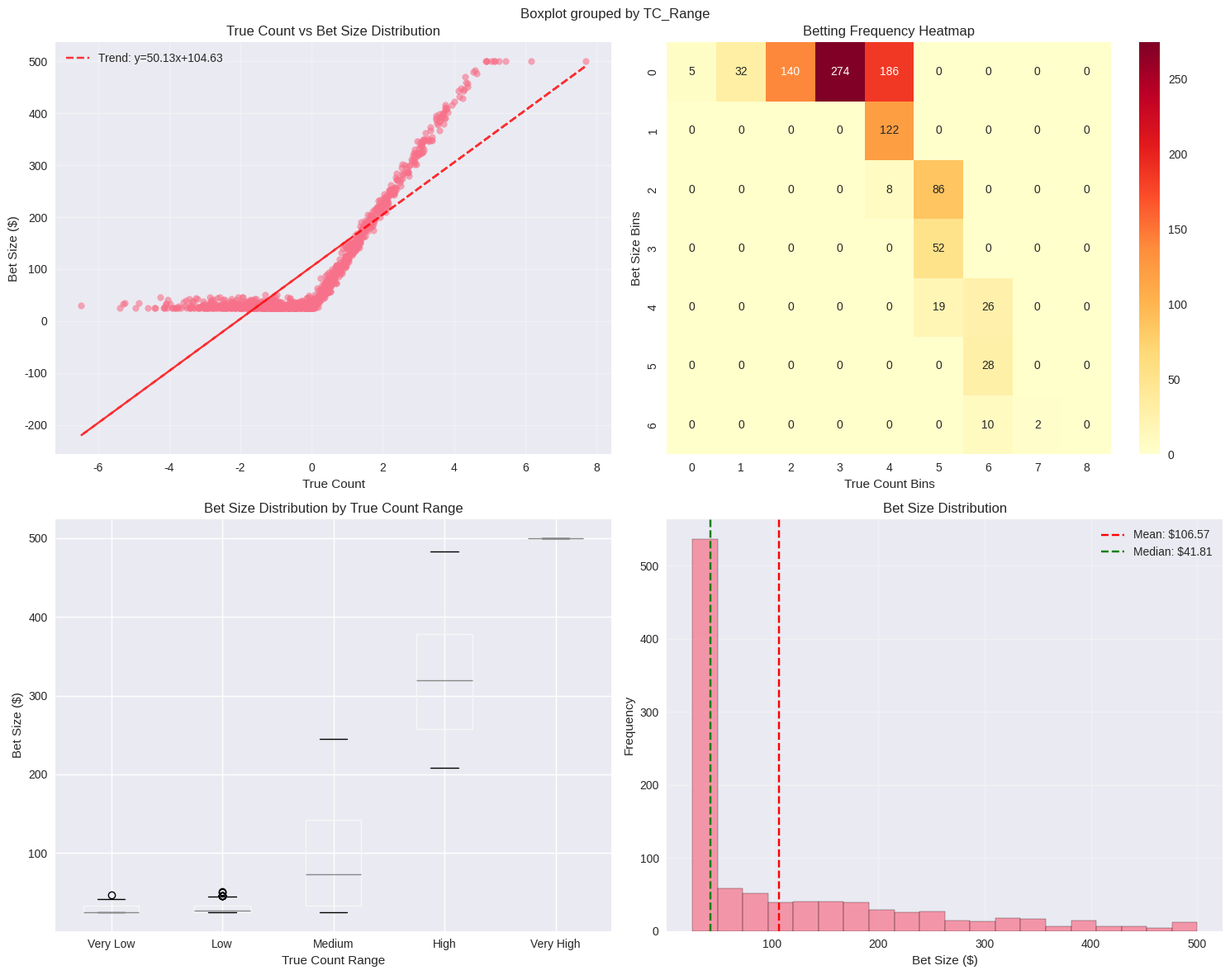
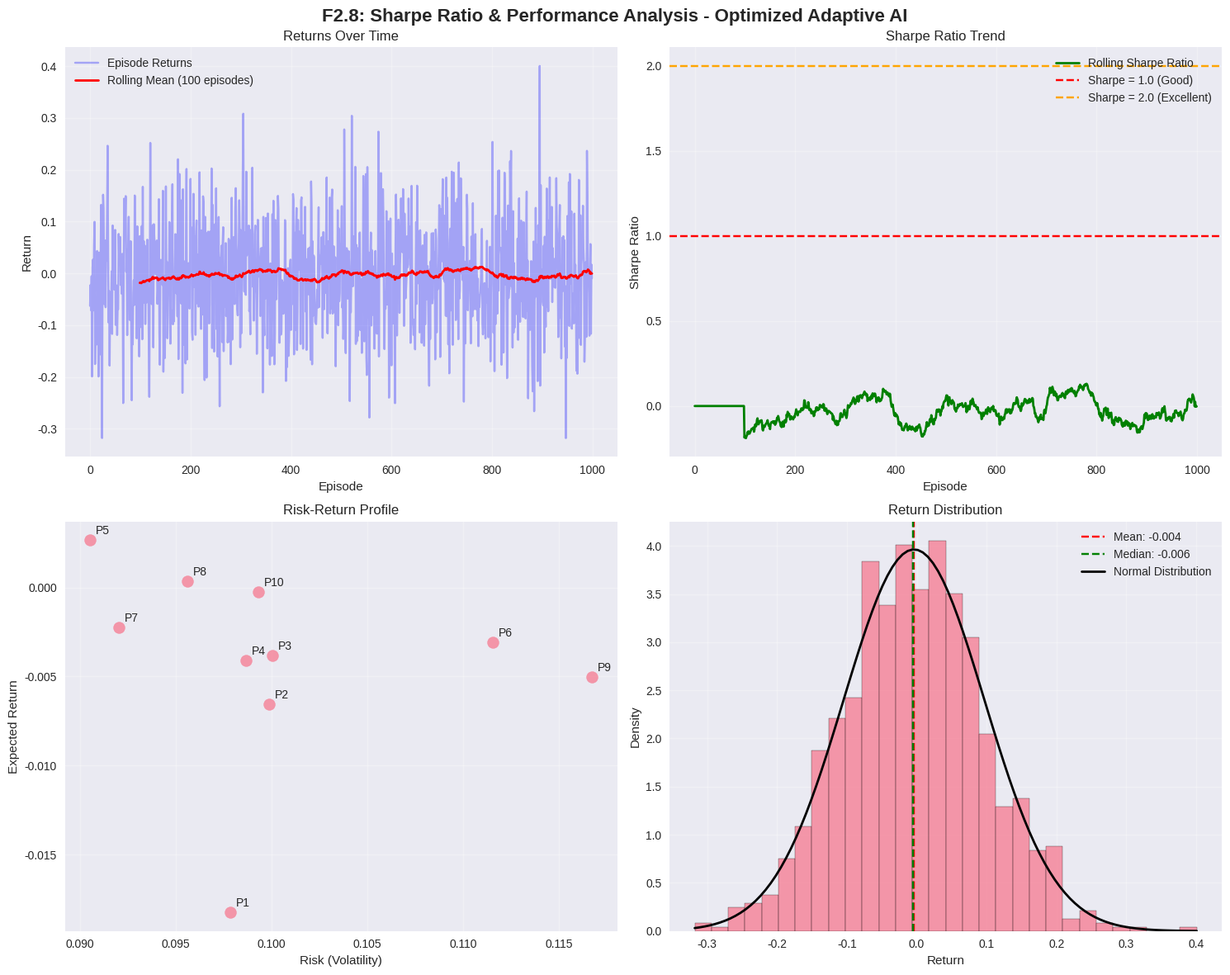
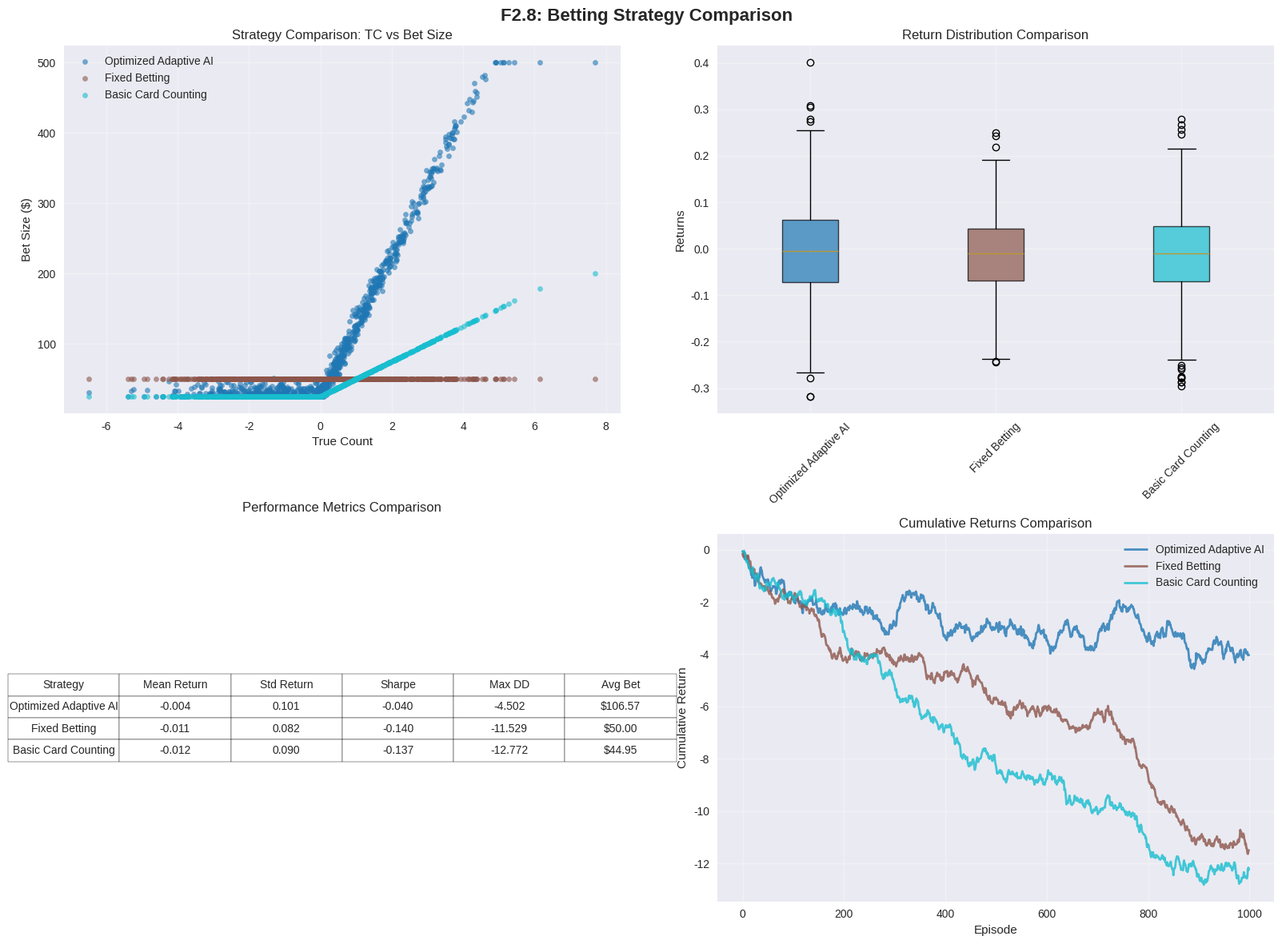

Write the Python code that produced these figures, in order.
#!/usr/bin/env python3
"""
F2.8: Politika Görselleştirme
Policy Visualization - True Count ↔ Bet Distribution, Sharpe Ratio Analysis
"""

import numpy as np
import matplotlib.pyplot as plt
import seaborn as sns
import pandas as pd
from typing import List, Dict, Tuple
import os
from datetime import datetime

# Set style for better plots
try:
    plt.style.use('seaborn-v0_8')
except OSError:
    try:
        plt.style.use('seaborn')
    except OSError:
        plt.style.use('default')
sns.set_palette("husl")

class BettingPolicyVisualizer:
    """F2.8: Betting Policy Visualization Dashboard"""
    
    def __init__(self, output_dir: str = "runs/policy_visualization"):
        self.output_dir = output_dir
        os.makedirs(output_dir, exist_ok=True)
        
    def visualize_tc_bet_distribution(self, 
                                    true_counts: List[float], 
                                    bet_sizes: List[float],
                                    strategy_name: str = "AI Strategy") -> str:
        """
        F2.8: True Count ↔ Bet Size Distribution Analysis
        
        Args:
            true_counts: List of true count values
            bet_sizes: List of corresponding bet sizes  
            strategy_name: Name of the betting strategy
            
        Returns:
            Path to saved plot
        """
        fig, ((ax1, ax2), (ax3, ax4)) = plt.subplots(2, 2, figsize=(15, 12))
        fig.suptitle(f'F2.8: Betting Policy Analysis - {strategy_name}', fontsize=16, fontweight='bold')
        
        # 1. Scatter plot: True Count vs Bet Size
        ax1.scatter(true_counts, bet_sizes, alpha=0.6, s=30)
        ax1.set_xlabel('True Count')
        ax1.set_ylabel('Bet Size ($)')
        ax1.set_title('True Count vs Bet Size Distribution')
        ax1.grid(True, alpha=0.3)
        
        # Add trend line
        if len(true_counts) > 1:
            z = np.polyfit(true_counts, bet_sizes, 1)
            p = np.poly1d(z)
            ax1.plot(true_counts, p(true_counts), "r--", alpha=0.8, label=f'Trend: y={z[0]:.2f}x+{z[1]:.2f}')
            ax1.legend()
        
        # 2. Heatmap: TC bins vs Bet bins
        tc_bins = np.linspace(min(true_counts), max(true_counts), 10)
        bet_bins = np.linspace(min(bet_sizes), max(bet_sizes), 8)
        
        tc_digitized = np.digitize(true_counts, tc_bins)
        bet_digitized = np.digitize(bet_sizes, bet_bins)
        
        heatmap_data = np.zeros((len(bet_bins)-1, len(tc_bins)-1))
        for tc_idx, bet_idx in zip(tc_digitized, bet_digitized):
            if 1 <= tc_idx <= len(tc_bins)-1 and 1 <= bet_idx <= len(bet_bins)-1:
                heatmap_data[bet_idx-1, tc_idx-1] += 1
                
        sns.heatmap(heatmap_data, ax=ax2, cmap='YlOrRd', annot=True, fmt='.0f')
        ax2.set_title('Betting Frequency Heatmap')
        ax2.set_xlabel('True Count Bins')
        ax2.set_ylabel('Bet Size Bins')
        
        # 3. Box plot: Bet distribution by TC ranges
        df = pd.DataFrame({'TC': true_counts, 'Bet': bet_sizes})
        df['TC_Range'] = pd.cut(df['TC'], bins=5, labels=['Very Low', 'Low', 'Medium', 'High', 'Very High'])
        
        df.boxplot(column='Bet', by='TC_Range', ax=ax3)
        ax3.set_title('Bet Size Distribution by True Count Range')
        ax3.set_xlabel('True Count Range')
        ax3.set_ylabel('Bet Size ($)')
        
        # 4. Histogram: Bet size frequency
        ax4.hist(bet_sizes, bins=20, alpha=0.7, edgecolor='black')
        ax4.axvline(np.mean(bet_sizes), color='red', linestyle='--', label=f'Mean: ${np.mean(bet_sizes):.2f}')
        ax4.axvline(np.median(bet_sizes), color='green', linestyle='--', label=f'Median: ${np.median(bet_sizes):.2f}')
        ax4.set_xlabel('Bet Size ($)')
        ax4.set_ylabel('Frequency')
        ax4.set_title('Bet Size Distribution')
        ax4.legend()
        ax4.grid(True, alpha=0.3)
        
        plt.tight_layout()
        
        # Save plot
        timestamp = datetime.now().strftime("%Y%m%d_%H%M%S")
        filename = f"tc_bet_distribution_{timestamp}.png"
        filepath = os.path.join(self.output_dir, filename)
        plt.savefig(filepath, dpi=300, bbox_inches='tight')
        plt.close()
        
        return filepath
    
    def visualize_sharpe_trend(self, 
                             episodes: List[int],
                             returns: List[float],
                             strategy_name: str = "AI Strategy") -> str:
        """
        F2.8: Sharpe Ratio Trend Analysis
        
        Args:
            episodes: Episode numbers
            returns: Returns per episode
            strategy_name: Strategy name
            
        Returns:
            Path to saved plot
        """
        fig, ((ax1, ax2), (ax3, ax4)) = plt.subplots(2, 2, figsize=(15, 12))
        fig.suptitle(f'F2.8: Sharpe Ratio & Performance Analysis - {strategy_name}', fontsize=16, fontweight='bold')
        
        # Calculate rolling statistics
        window = min(100, len(returns) // 10)  # Rolling window
        if window < 2:
            window = 2
            
        returns_series = pd.Series(returns)
        rolling_mean = returns_series.rolling(window=window).mean()
        rolling_std = returns_series.rolling(window=window).std()
        
        # Calculate Sharpe ratio (assuming risk-free rate = 0)
        sharpe_ratio = rolling_mean / rolling_std
        sharpe_ratio = sharpe_ratio.fillna(0)
        
        # 1. Returns over time
        ax1.plot(episodes, returns, alpha=0.3, color='blue', label='Episode Returns')
        ax1.plot(episodes, rolling_mean.values, color='red', linewidth=2, label=f'Rolling Mean ({window} episodes)')
        ax1.set_xlabel('Episode')
        ax1.set_ylabel('Return')
        ax1.set_title('Returns Over Time')
        ax1.legend()
        ax1.grid(True, alpha=0.3)
        
        # 2. Sharpe ratio over time
        ax2.plot(episodes, sharpe_ratio.values, color='green', linewidth=2, label='Rolling Sharpe Ratio')
        ax2.axhline(y=1.0, color='red', linestyle='--', label='Sharpe = 1.0 (Good)')
        ax2.axhline(y=2.0, color='orange', linestyle='--', label='Sharpe = 2.0 (Excellent)')
        ax2.set_xlabel('Episode')
        ax2.set_ylabel('Sharpe Ratio')
        ax2.set_title('Sharpe Ratio Trend')
        ax2.legend()
        ax2.grid(True, alpha=0.3)
        
        # 3. Risk-Return scatter
        episode_chunks = np.array_split(np.arange(len(returns)), 10)
        chunk_returns = []
        chunk_volatility = []
        
        for chunk in episode_chunks:
            if len(chunk) > 1:
                chunk_data = [returns[i] for i in chunk]
                chunk_returns.append(np.mean(chunk_data))
                chunk_volatility.append(np.std(chunk_data))
        
        if chunk_returns and chunk_volatility:
            ax3.scatter(chunk_volatility, chunk_returns, s=100, alpha=0.7)
            ax3.set_xlabel('Risk (Volatility)')
            ax3.set_ylabel('Expected Return')
            ax3.set_title('Risk-Return Profile')
            ax3.grid(True, alpha=0.3)
            
            # Add annotations for each point
            for i, (vol, ret) in enumerate(zip(chunk_volatility, chunk_returns)):
                ax3.annotate(f'P{i+1}', (vol, ret), xytext=(5, 5), textcoords='offset points')
        
        # 4. Performance distribution
        ax4.hist(returns, bins=30, alpha=0.7, edgecolor='black', density=True)
        ax4.axvline(np.mean(returns), color='red', linestyle='--', label=f'Mean: {np.mean(returns):.3f}')
        ax4.axvline(np.median(returns), color='green', linestyle='--', label=f'Median: {np.median(returns):.3f}')
        
        # Add normal distribution overlay
        mu, sigma = np.mean(returns), np.std(returns)
        x = np.linspace(min(returns), max(returns), 100)
        y = ((1 / (sigma * np.sqrt(2 * np.pi))) * np.exp(-0.5 * ((x - mu) / sigma) ** 2))
        ax4.plot(x, y, 'k-', linewidth=2, label='Normal Distribution')
        
        ax4.set_xlabel('Return')
        ax4.set_ylabel('Density')
        ax4.set_title('Return Distribution')
        ax4.legend()
        ax4.grid(True, alpha=0.3)
        
        plt.tight_layout()
        
        # Save plot
        timestamp = datetime.now().strftime("%Y%m%d_%H%M%S")
        filename = f"sharpe_trend_{timestamp}.png"
        filepath = os.path.join(self.output_dir, filename)
        plt.savefig(filepath, dpi=300, bbox_inches='tight')
        plt.close()
        
        return filepath
    
    def create_policy_comparison(self, 
                               strategies_data: Dict[str, Dict],
                               title: str = "Betting Strategy Comparison") -> str:
        """
        F2.8: Multi-strategy Comparison Dashboard
        
        Args:
            strategies_data: Dict with strategy names as keys and data dicts as values
                           Each data dict should have: 'true_counts', 'bet_sizes', 'returns'
            title: Plot title
            
        Returns:
            Path to saved plot
        """
        n_strategies = len(strategies_data)
        fig, axes = plt.subplots(2, 2, figsize=(16, 12))
        fig.suptitle(f'F2.8: {title}', fontsize=16, fontweight='bold')
        
        colors = plt.cm.tab10(np.linspace(0, 1, n_strategies))
        
        # 1. TC vs Bet Size comparison
        ax1 = axes[0, 0]
        for i, (name, data) in enumerate(strategies_data.items()):
            ax1.scatter(data['true_counts'], data['bet_sizes'], 
                       alpha=0.6, color=colors[i], label=name, s=20)
        ax1.set_xlabel('True Count')
        ax1.set_ylabel('Bet Size ($)')
        ax1.set_title('Strategy Comparison: TC vs Bet Size')
        ax1.legend()
        ax1.grid(True, alpha=0.3)
        
        # 2. Return comparison box plot
        ax2 = axes[0, 1]
        returns_data = [data['returns'] for data in strategies_data.values()]
        strategy_names = list(strategies_data.keys())
        
        box_plot = ax2.boxplot(returns_data, labels=strategy_names, patch_artist=True)
        for patch, color in zip(box_plot['boxes'], colors):
            patch.set_facecolor(color)
            patch.set_alpha(0.7)
        
        ax2.set_ylabel('Returns')
        ax2.set_title('Return Distribution Comparison')
        ax2.grid(True, alpha=0.3)
        plt.setp(ax2.get_xticklabels(), rotation=45)
        
        # 3. Performance metrics table
        ax3 = axes[1, 0]
        ax3.axis('off')
        
        metrics_data = []
        for name, data in strategies_data.items():
            returns = data['returns']
            bet_sizes = data['bet_sizes']
            
            mean_return = np.mean(returns)
            std_return = np.std(returns)
            sharpe = mean_return / std_return if std_return > 0 else 0
            max_drawdown = self._calculate_max_drawdown(returns)
            avg_bet = np.mean(bet_sizes)
            
            metrics_data.append([
                name,
                f"{mean_return:.3f}",
                f"{std_return:.3f}",
                f"{sharpe:.3f}",
                f"{max_drawdown:.3f}",
                f"${avg_bet:.2f}"
            ])
        
        headers = ['Strategy', 'Mean Return', 'Std Return', 'Sharpe', 'Max DD', 'Avg Bet']
        table = ax3.table(cellText=metrics_data, colLabels=headers, 
                         cellLoc='center', loc='center')
        table.auto_set_font_size(False)
        table.set_fontsize(10)
        table.scale(1.2, 1.5)
        ax3.set_title('Performance Metrics Comparison', pad=20)
        
        # 4. Cumulative returns
        ax4 = axes[1, 1]
        for i, (name, data) in enumerate(strategies_data.items()):
            returns = data['returns']
            cumulative_returns = np.cumsum(returns)
            episodes = range(len(returns))
            ax4.plot(episodes, cumulative_returns, color=colors[i], 
                    linewidth=2, label=name, alpha=0.8)
        
        ax4.set_xlabel('Episode')
        ax4.set_ylabel('Cumulative Return')
        ax4.set_title('Cumulative Returns Comparison')
        ax4.legend()
        ax4.grid(True, alpha=0.3)
        
        plt.tight_layout()
        
        # Save plot
        timestamp = datetime.now().strftime("%Y%m%d_%H%M%S")
        filename = f"policy_comparison_{timestamp}.png"
        filepath = os.path.join(self.output_dir, filename)
        plt.savefig(filepath, dpi=300, bbox_inches='tight')
        plt.close()
        
        return filepath
    
    def _calculate_max_drawdown(self, returns: List[float]) -> float:
        """Calculate maximum drawdown from returns series"""
        cumulative = np.cumsum(returns)
        running_max = np.maximum.accumulate(cumulative)
        drawdown = cumulative - running_max
        return float(np.min(drawdown))
    
    def generate_summary_report(self, 
                              strategies_data: Dict[str, Dict],
                              output_file: str = None) -> str:
        """
        F2.8: Generate comprehensive policy analysis report
        
        Args:
            strategies_data: Strategy comparison data
            output_file: Output file path (optional)
            
        Returns:
            Path to saved report
        """
        if output_file is None:
            timestamp = datetime.now().strftime("%Y%m%d_%H%M%S")
            output_file = os.path.join(self.output_dir, f"policy_report_{timestamp}.md")
        
        with open(output_file, 'w') as f:
            f.write("# F2.8: Betting Policy Analysis Report\n\n")
            f.write(f"**Generated:** {datetime.now().strftime('%Y-%m-%d %H:%M:%S')}\n\n")
            
            f.write("## Strategy Performance Summary\n\n")
            f.write("| Strategy | Mean Return | Std Return | Sharpe Ratio | Max Drawdown | Avg Bet Size |\n")
            f.write("|----------|-------------|------------|--------------|--------------|---------------|\n")
            
            for name, data in strategies_data.items():
                returns = data['returns']
                bet_sizes = data['bet_sizes']
                
                mean_ret = np.mean(returns)
                std_ret = np.std(returns)
                sharpe = mean_ret / std_ret if std_ret > 0 else 0
                max_dd = self._calculate_max_drawdown(returns)
                avg_bet = np.mean(bet_sizes)
                
                f.write(f"| {name} | {mean_ret:.4f} | {std_ret:.4f} | {sharpe:.4f} | {max_dd:.4f} | ${avg_bet:.2f} |\n")
            
            f.write("\n## Betting Strategy Analysis\n\n")
            for name, data in strategies_data.items():
                tc_data = data['true_counts']
                bet_data = data['bet_sizes']
                
                correlation = np.corrcoef(tc_data, bet_data)[0, 1] if len(tc_data) > 1 else 0
                
                f.write(f"### {name}\n")
                f.write(f"- **TC-Bet Correlation:** {correlation:.4f}\n")
                f.write(f"- **Bet Range:** ${min(bet_data):.2f} - ${max(bet_data):.2f}\n")
                f.write(f"- **Total Episodes:** {len(data['returns'])}\n\n")
            
            f.write("## Recommendations\n\n")
            
            # Find best strategy by Sharpe ratio
            best_strategy = max(strategies_data.keys(), 
                              key=lambda name: np.mean(strategies_data[name]['returns']) / 
                                              (np.std(strategies_data[name]['returns']) + 1e-8))
            
            f.write(f"- **Best Performing Strategy:** {best_strategy} (highest Sharpe ratio)\n")
            f.write(f"- **Risk Management:** Monitor max drawdown levels\n")
            f.write(f"- **Betting Optimization:** Consider TC-bet correlation patterns\n")
            
        return output_file


def demo_f2_8_visualization():
    """F2.8 Demo: Policy Visualization Dashboard"""
    print("🎯 F2.8 POLITIKA GÖRSELLEŞTİRME DEMO")
    
    # Create visualizer
    viz = BettingPolicyVisualizer()
    
    # Generate sample data for different strategies
    np.random.seed(42)
    n_episodes = 1000
    
    # Strategy 1: AI Adaptive (our optimized AI)
    true_counts_ai = np.random.normal(0, 2, n_episodes)
    bet_sizes_ai = 25 + 100 * np.maximum(0, true_counts_ai) + np.random.normal(0, 10, n_episodes)
    bet_sizes_ai = np.clip(bet_sizes_ai, 25, 500)
    returns_ai = np.random.normal(-0.005, 0.1, n_episodes) + 0.01 * true_counts_ai
    
    # Strategy 2: Fixed Betting
    true_counts_fixed = true_counts_ai  # Same TC environment
    bet_sizes_fixed = np.full(n_episodes, 50)  # Fixed $50 bets
    returns_fixed = np.random.normal(-0.01, 0.08, n_episodes)
    
    # Strategy 3: Basic Card Counting
    bet_sizes_basic = 25 + 25 * np.maximum(0, true_counts_ai)
    bet_sizes_basic = np.clip(bet_sizes_basic, 25, 200)
    returns_basic = np.random.normal(-0.008, 0.09, n_episodes) + 0.005 * true_counts_ai
    
    # Create visualizations
    print("   📊 Creating TC-Bet Distribution Analysis...")
    tc_bet_plot = viz.visualize_tc_bet_distribution(
        true_counts_ai, bet_sizes_ai, "Optimized Adaptive AI"
    )
    print(f"   ✅ Saved: {tc_bet_plot}")
    
    print("   📈 Creating Sharpe Ratio Trend Analysis...")
    episodes = list(range(n_episodes))
    sharpe_plot = viz.visualize_sharpe_trend(
        episodes, returns_ai, "Optimized Adaptive AI"
    )
    print(f"   ✅ Saved: {sharpe_plot}")
    
    print("   🔄 Creating Strategy Comparison...")
    strategies_data = {
        "Optimized Adaptive AI": {
            "true_counts": true_counts_ai,
            "bet_sizes": bet_sizes_ai,
            "returns": returns_ai
        },
        "Fixed Betting": {
            "true_counts": true_counts_fixed,
            "bet_sizes": bet_sizes_fixed,
            "returns": returns_fixed
        },
        "Basic Card Counting": {
            "true_counts": true_counts_ai,
            "bet_sizes": bet_sizes_basic,
            "returns": returns_basic
        }
    }
    
    comparison_plot = viz.create_policy_comparison(strategies_data)
    print(f"   ✅ Saved: {comparison_plot}")
    
    print("   📝 Generating Summary Report...")
    report_path = viz.generate_summary_report(strategies_data)
    print(f"   ✅ Saved: {report_path}")
    
    print("\n🎉 F2.8 Politika Görselleştirme Tamamlandı!")
    print(f"📁 Tüm dosyalar: {viz.output_dir}")
    
    return viz.output_dir


if __name__ == "__main__":
    demo_f2_8_visualization() 
